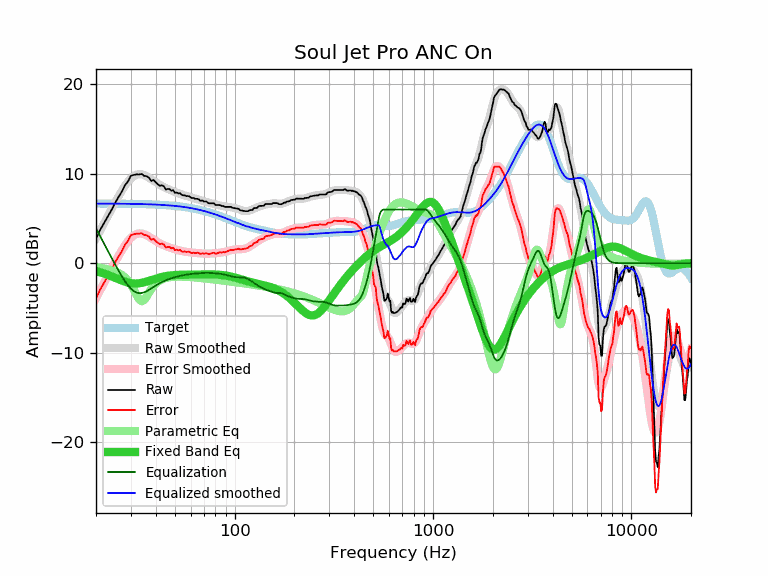

The data file committed next to this chart (first rows):
frequency, raw, error, smoothed, error_smoothed, equalization, parametric_eq, equalized_raw, equalized_smoothed, target
20, 2.73, -3.94, 2.76, -3.91, 3.91, -0.89, 6.64, 6.67, 6.67
21, 3.74, -2.93, 3.66, -3.01, 3.01, -1.02, 6.75, 6.67, 6.67
22, 4.52, -2.15, 4.51, -2.15, 2.15, -1.16, 6.67, 6.67, 6.67
23, 5.26, -1.40, 5.32, -1.34, 1.34, -1.31, 6.60, 6.66, 6.66
24, 5.99, -0.67, 6.08, -0.58, 0.58, -1.47, 6.57, 6.66, 6.66
25, 6.76, 0.10, 6.81, 0.15, -0.15, -1.63, 6.61, 6.66, 6.66
26, 7.42, 0.77, 7.49, 0.83, -0.83, -1.79, 6.59, 6.65, 6.65
27, 8.00, 1.35, 8.11, 1.46, -1.46, -1.94, 6.54, 6.65, 6.65
28, 8.72, 2.07, 8.66, 2.01, -2.01, -2.06, 6.71, 6.65, 6.65
29, 9.15, 2.51, 9.12, 2.48, -2.48, -2.16, 6.67, 6.64, 6.64
30, 9.79, 3.15, 9.48, 2.85, -2.85, -2.23, 6.94, 6.64, 6.64
31, 9.87, 3.24, 9.74, 3.11, -3.11, -2.27, 6.76, 6.63, 6.63
32, 9.93, 3.30, 9.90, 3.27, -3.27, -2.27, 6.66, 6.63, 6.63
33, 9.92, 3.30, 9.96, 3.34, -3.34, -2.24, 6.58, 6.62, 6.62
34, 9.98, 3.37, 9.94, 3.32, -3.32, -2.19, 6.66, 6.61, 6.61
35, 9.76, 3.15, 9.85, 3.24, -3.24, -2.12, 6.52, 6.61, 6.61
36, 9.73, 3.13, 9.72, 3.12, -3.12, -2.05, 6.61, 6.60, 6.60
37, 9.56, 2.97, 9.56, 2.97, -2.97, -1.96, 6.59, 6.59, 6.59
38, 9.19, 2.61, 9.39, 2.81, -2.81, -1.88, 6.38, 6.58, 6.58
39, 9.31, 2.74, 9.22, 2.65, -2.65, -1.80, 6.66, 6.57, 6.57
40, 9.05, 2.49, 9.05, 2.49, -2.49, -1.72, 6.56, 6.56, 6.56
41, 8.82, 2.27, 8.90, 2.35, -2.35, -1.65, 6.47, 6.55, 6.55
42, 8.66, 2.12, 8.75, 2.22, -2.22, -1.59, 6.44, 6.53, 6.53
43, 8.72, 2.20, 8.63, 2.10, -2.10, -1.53, 6.62, 6.52, 6.52
44, 8.59, 2.08, 8.51, 2.00, -2.00, -1.48, 6.59, 6.51, 6.51
45, 8.24, 1.75, 8.40, 1.91, -1.91, -1.44, 6.33, 6.49, 6.49
46, 8.31, 1.83, 8.31, 1.83, -1.83, -1.41, 6.48, 6.48, 6.48
47, 8.29, 1.83, 8.22, 1.75, -1.75, -1.38, 6.54, 6.46, 6.46
48, 8.10, 1.66, 8.13, 1.69, -1.69, -1.35, 6.41, 6.44, 6.44
49, 8.16, 1.73, 8.05, 1.62, -1.62, -1.33, 6.54, 6.43, 6.43
50, 7.87, 1.46, 7.97, 1.56, -1.56, -1.32, 6.31, 6.41, 6.41
51, 7.91, 1.52, 7.90, 1.51, -1.51, -1.31, 6.40, 6.39, 6.39
52, 7.80, 1.43, 7.83, 1.46, -1.46, -1.30, 6.34, 6.37, 6.37
53, 7.84, 1.49, 7.76, 1.41, -1.41, -1.29, 6.43, 6.35, 6.35
54, 7.65, 1.33, 7.69, 1.37, -1.37, -1.29, 6.28, 6.32, 6.32
55, 7.59, 1.29, 7.63, 1.33, -1.33, -1.28, 6.26, 6.30, 6.30
56, 7.60, 1.32, 7.58, 1.30, -1.30, -1.28, 6.30, 6.28, 6.28
57, 7.50, 1.25, 7.53, 1.27, -1.27, -1.28, 6.23, 6.25, 6.25
58, 7.51, 1.29, 7.47, 1.25, -1.25, -1.28, 6.26, 6.22, 6.22
59, 7.48, 1.28, 7.42, 1.23, -1.23, -1.28, 6.25, 6.20, 6.20
60, 7.35, 1.18, 7.38, 1.21, -1.21, -1.28, 6.14, 6.17, 6.17
61, 7.28, 1.14, 7.33, 1.19, -1.19, -1.28, 6.09, 6.14, 6.14
62, 7.31, 1.20, 7.28, 1.17, -1.17, -1.28, 6.14, 6.11, 6.11
63, 7.20, 1.12, 7.24, 1.16, -1.16, -1.28, 6.04, 6.08, 6.08
64, 7.20, 1.15, 7.19, 1.14, -1.14, -1.27, 6.06, 6.05, 6.05
65, 7.20, 1.18, 7.15, 1.13, -1.13, -1.27, 6.07, 6.02, 6.02
66, 7.14, 1.16, 7.10, 1.12, -1.12, -1.27, 6.02, 5.98, 5.98
67, 6.99, 1.04, 7.06, 1.11, -1.11, -1.26, 5.88, 5.95, 5.95
68, 7.00, 1.09, 7.01, 1.10, -1.10, -1.26, 5.90, 5.91, 5.91
69, 7.00, 1.12, 6.97, 1.09, -1.09, -1.26, 5.91, 5.88, 5.88
70, 6.90, 1.06, 6.93, 1.08, -1.08, -1.25, 5.82, 5.84, 5.84
71, 6.90, 1.09, 6.88, 1.08, -1.08, -1.25, 5.82, 5.81, 5.81
72, 6.90, 1.13, 6.84, 1.07, -1.07, -1.25, 5.83, 5.77, 5.77
73, 6.80, 1.07, 6.80, 1.07, -1.07, -1.25, 5.73, 5.73, 5.73
74, 6.70, 1.01, 6.77, 1.08, -1.08, -1.24, 5.62, 5.69, 5.69
75, 6.70, 1.05, 6.73, 1.08, -1.08, -1.24, 5.62, 5.65, 5.65
76, 6.70, 1.08, 6.70, 1.09, -1.09, -1.24, 5.61, 5.61, 5.61
77, 6.70, 1.12, 6.67, 1.09, -1.09, -1.25, 5.61, 5.58, 5.58
78, 6.70, 1.16, 6.64, 1.10, -1.10, -1.25, 5.60, 5.54, 5.54
79, 6.67, 1.18, 6.61, 1.11, -1.11, -1.25, 5.56, 5.49, 5.49
... 553 more rows
